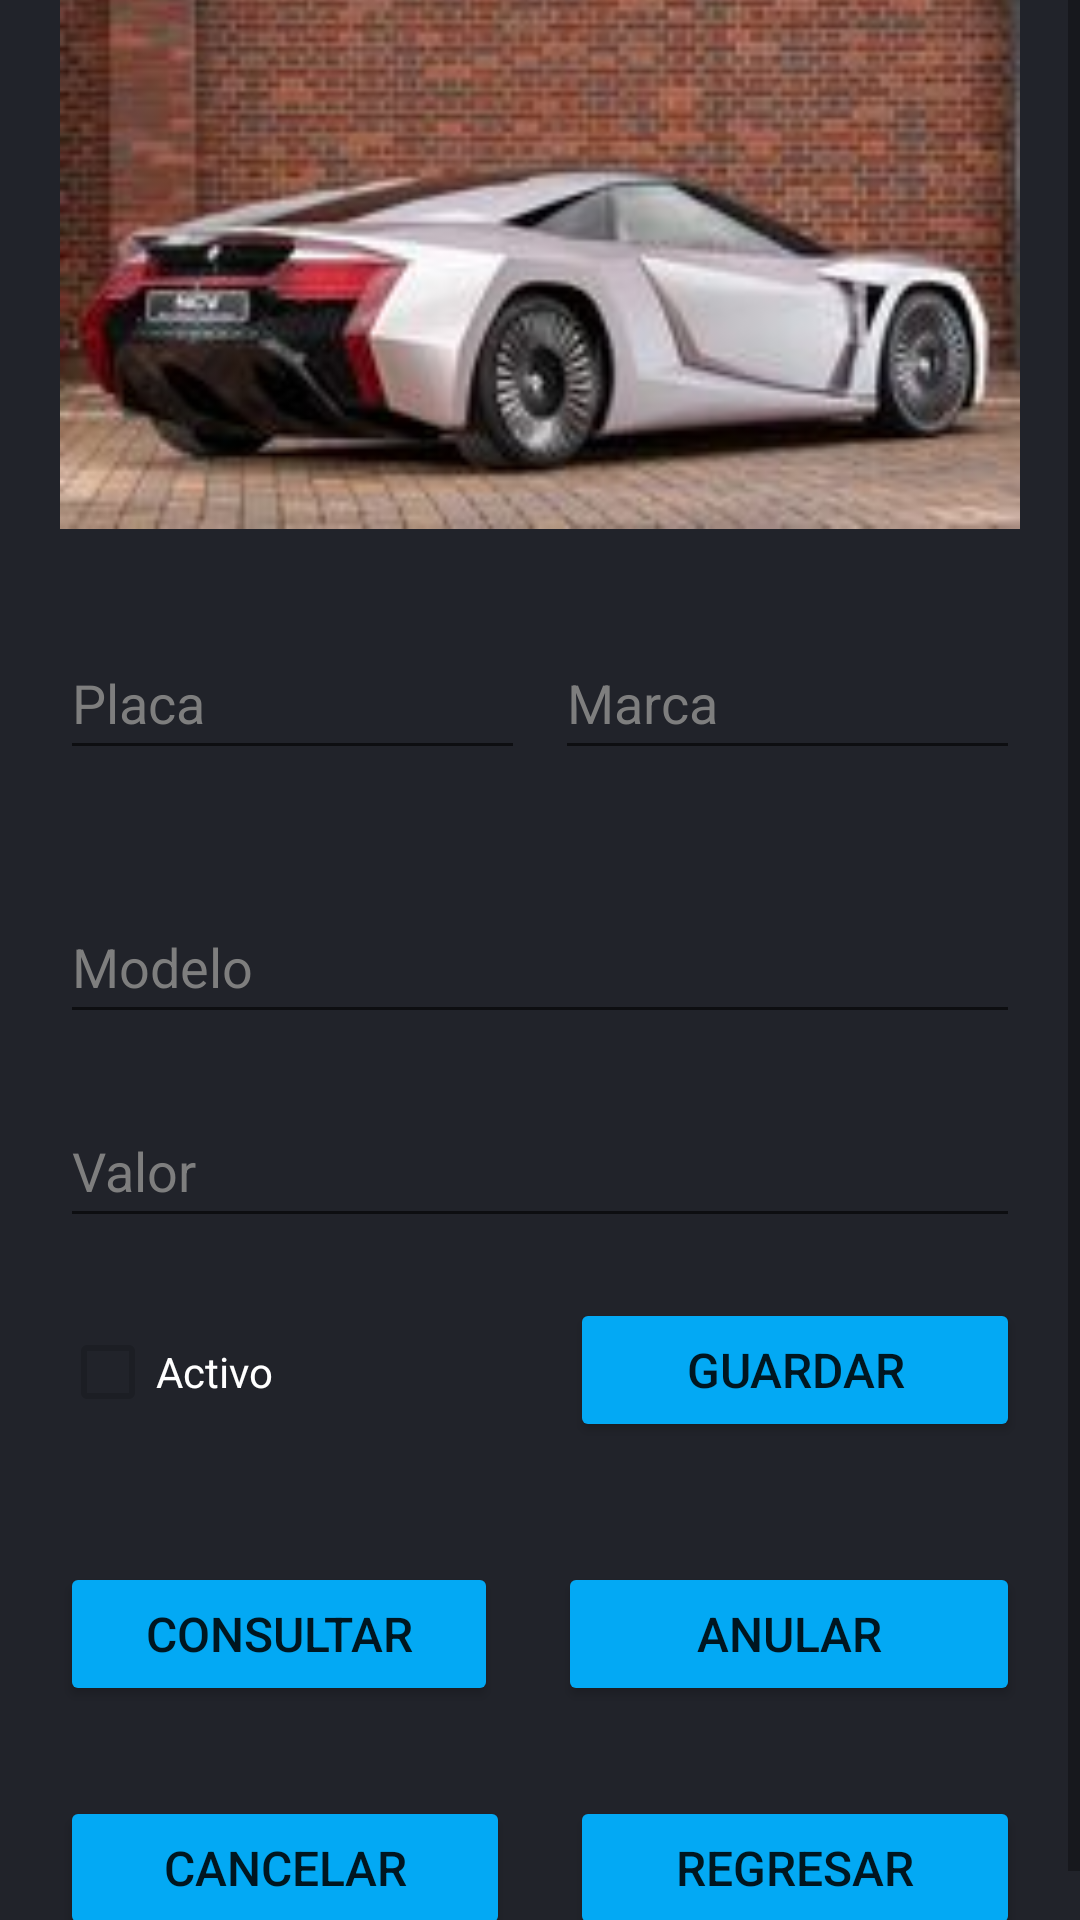

Write the Android layout XML for this screen, with the resource values it uses.
<!-- AndroidManifest.xml: application theme Theme.VentasVehiculo -->
<!-- res/layout/activity_vehiculo.xml -->
<?xml version="1.0" encoding="utf-8"?>
<androidx.constraintlayout.widget.ConstraintLayout xmlns:android="http://schemas.android.com/apk/res/android"
    xmlns:app="http://schemas.android.com/apk/res-auto"
    xmlns:tools="http://schemas.android.com/tools"
    android:layout_width="match_parent"
    android:layout_height="match_parent"
    tools:context=".VehiculoActivity">

    <ScrollView
        android:layout_width="match_parent"
        android:layout_height="match_parent"
        android:background="#21232A">

        <LinearLayout
            android:layout_width="match_parent"
            android:layout_height="wrap_content"
            android:layout_gravity="center_vertical"
            android:layout_marginStart="20dp"
            android:layout_marginEnd="20dp"
            android:orientation="vertical">

            <ImageView
                android:id="@+id/imageView6"
                android:layout_width="match_parent"
                android:layout_height="205dp"
                app:srcCompat="@drawable/vehiculo" />

            <LinearLayout
                android:layout_width="match_parent"
                android:layout_height="match_parent"
                android:orientation="horizontal">

                <EditText
                    android:id="@+id/etPlaca"
                    android:layout_width="match_parent"
                    android:layout_height="wrap_content"
                    android:layout_marginTop="20dp"
                    android:layout_marginEnd="5dp"
                    android:layout_marginBottom="20dp"
                    android:layout_weight="1"
                    android:autofillHints=""
                    android:ems="10"
                    android:hint="Placa"
                    android:inputType="textPersonName"
                    android:minHeight="48dp"
                    android:textColor="#FFFFFF"
                    android:textColorHint="#7E7E7E" />

                <EditText
                    android:id="@+id/etMarca"
                    android:layout_width="match_parent"
                    android:layout_height="wrap_content"
                    android:layout_marginStart="5dp"
                    android:layout_marginTop="20dp"
                    android:layout_marginBottom="20dp"
                    android:layout_weight="1"
                    android:ems="10"
                    android:hint="Marca"
                    android:importantForAutofill="no"
                    android:inputType="textPersonName"
                    android:minHeight="48dp"
                    android:textColor="#FFFFFF"
                    android:textColorHint="#7E7E7E" />
            </LinearLayout>

            <EditText
                android:id="@+id/etModelo"
                android:layout_width="match_parent"
                android:layout_height="wrap_content"
                android:layout_marginTop="20dp"
                android:layout_marginBottom="20dp"
                android:ems="10"
                android:hint="Modelo"
                android:inputType="number|text"
                android:minHeight="48dp"
                android:textColor="#FFFFFF"
                android:textColorHint="#7E7E7E" />

            <EditText
                android:id="@+id/etValor"
                android:layout_width="match_parent"
                android:layout_height="wrap_content"
                android:ems="10"
                android:hint="Valor"
                android:inputType="number"
                android:minHeight="48dp"
                android:textColor="#FFFFFF"
                android:textColorHint="#7E7E7E" />

            <LinearLayout
                android:layout_width="match_parent"
                android:layout_height="match_parent"
                android:layout_marginTop="20dp"
                android:layout_marginBottom="20dp"
                android:orientation="horizontal">

                <CheckBox
                    android:id="@+id/cbActivo"
                    android:layout_width="match_parent"
                    android:layout_height="wrap_content"
                    android:layout_marginEnd="10dp"
                    android:layout_weight="1"
                    android:checked="false"
                    android:enabled="false"
                    android:text="Activo"
                    android:textColor="#FFFFFF" />

                <Button
                    android:id="@+id/btnGuardar"
                    android:layout_width="match_parent"
                    android:layout_height="wrap_content"
                    android:layout_marginStart="10dp"
                    android:layout_weight="1"
                    android:backgroundTint="#03A9F4"
                    android:onClick="guardar"
                    android:text="GUARDAR"
                    android:textSize="16sp"
                    app:cornerRadius="5dp" />

            </LinearLayout>

            <LinearLayout
                android:layout_width="match_parent"
                android:layout_height="match_parent"
                android:layout_marginTop="20dp"
                android:layout_marginBottom="20dp"
                android:orientation="horizontal">

                <Button
                    android:id="@+id/btnConsultar"
                    android:layout_width="wrap_content"
                    android:layout_height="wrap_content"
                    android:layout_marginEnd="10dp"
                    android:layout_weight="1"
                    android:backgroundTint="#03A9F4"
                    android:onClick="consultar"
                    android:text="Consultar"
                    android:textSize="16sp"
                    app:cornerRadius="20dp" />

                <Button
                    android:id="@+id/btnAnular"
                    android:layout_width="wrap_content"
                    android:layout_height="wrap_content"
                    android:layout_marginStart="10dp"
                    android:layout_weight="2"
                    android:backgroundTint="#03A9F4"
                    android:onClick="anular"
                    android:text="Anular"
                    android:textSize="16sp"
                    app:cornerRadius="20dp" />
            </LinearLayout>

            <LinearLayout
                android:layout_width="match_parent"
                android:layout_height="match_parent"
                android:layout_marginTop="10dp"
                android:layout_marginBottom="10dp"
                android:orientation="horizontal">

                <Button
                    android:id="@+id/btnCancelar"
                    android:layout_width="match_parent"
                    android:layout_height="wrap_content"
                    android:layout_marginEnd="10dp"
                    android:layout_weight="1"
                    android:backgroundTint="#03A9F4"
                    android:onClick="cancelar"
                    android:text="Cancelar"
                    android:textSize="16sp"
                    app:cornerRadius="20dp" />

                <Button
                    android:id="@+id/btnRegresar"
                    android:layout_width="match_parent"
                    android:layout_height="wrap_content"
                    android:layout_marginStart="10dp"
                    android:layout_weight="1"
                    android:backgroundTint="#03A9F4"
                    android:onClick="main"
                    android:text="Regresar"
                    android:textSize="16sp"
                    app:cornerRadius="20dp" />
            </LinearLayout>

        </LinearLayout>
    </ScrollView>
</androidx.constraintlayout.widget.ConstraintLayout>
<!-- resources referenced by this layout -->
<resources>
  <!-- drawable vehiculo: jpg bitmap (drawable, 8198 bytes) -->
  <style name="Theme.VentasVehiculo" parent="Theme.MaterialComponents.DayNight.DarkActionBar">
          
          <item name="colorPrimary">@color/purple_500</item>
          <item name="colorPrimaryVariant">@color/purple_700</item>
          <item name="colorOnPrimary">@color/white</item>
          
          <item name="colorSecondary">@color/teal_200</item>
          <item name="colorSecondaryVariant">@color/teal_700</item>
          <item name="colorOnSecondary">@color/black</item>
          
          <item name="android:statusBarColor" tools:targetApi="l">?attr/colorPrimaryVariant</item>
          
      </style>
  <!-- not gathered from this repository: default colours our renderer supplied (Android Studio template values) -->
  <color name="purple_500">#FF6200EE</color>
  <color name="purple_700">#FF3700B3</color>
  <color name="teal_200">#FF03DAC5</color>
  <color name="teal_700">#FF018786</color>
  <color name="black">#FF000000</color>
  <color name="white">#FFFFFFFF</color>
</resources>
